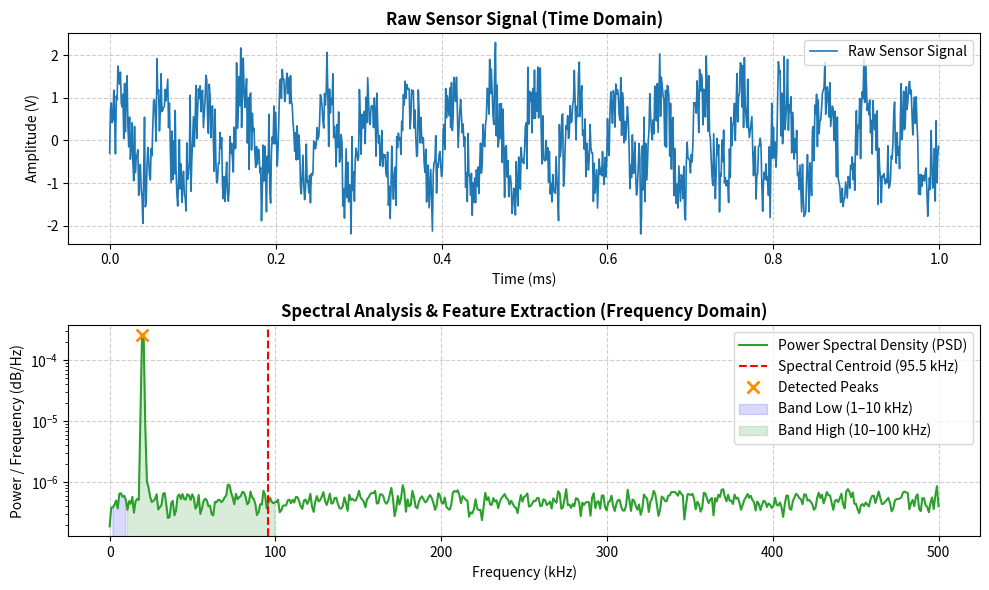

Write the Python code that produced this figure.
import numpy as np
import scipy.signal as signal
import matplotlib.pyplot as plt

def extract_and_plot_spectral_features(time_series: np.ndarray, sampling_rate: float):
    """
    Extracts time-frequency features and plots signal analysis graphics.
    """
    # 1. Compute Power Spectral Density via Welch's method
    freqs, psd = signal.welch(time_series, fs=sampling_rate, nperseg=1024)
    
    # 2. Spectral Centroid
    spectral_centroid = np.sum(freqs * psd) / np.sum(psd)
    
    # 3. Peak Frequencies
    peaks, _ = signal.find_peaks(psd, height=np.max(psd)*0.1)
    dominant_peak_freq = freqs[peaks[0]] if len(peaks) > 0 else 0.0
    
    # 4. Diagnostic Frequency Band Powers
    mask_low = (freqs >= 1e3) & (freqs <= 10e3)
    mask_high = (freqs > 10e3) & (freqs <= 100e3)
    
    features = {
        "rms_amplitude": np.sqrt(np.mean(np.square(time_series))),
        "spectral_centroid_hz": spectral_centroid,
        "dominant_peak_hz": dominant_peak_freq,
        "power_ratio_high_low": np.sum(psd[mask_high]) / (np.sum(psd[mask_low]) + 1e-12)
    }

    # --- GRAPHICAL VISUALIZATION ---
    fig, axes = plt.subplots(2, 1, figsize=(10, 6), sharex=False)
    
    # Time-Domain Plot
    time_ms = np.linspace(0, len(time_series) / sampling_rate * 1000, len(time_series))
    axes[0].plot(time_ms[:1000], time_series[:1000], color='#1f77b4', lw=1.2, label='Raw Sensor Signal')
    axes[0].set_title("Raw Sensor Signal (Time Domain)", fontsize=12, fontweight='bold')
    axes[0].set_xlabel("Time (ms)")
    axes[0].set_ylabel("Amplitude (V)")
    axes[0].grid(True, linestyle='--', alpha=0.6)
    axes[0].legend(loc='upper right')

    # Frequency-Domain PSD Plot
    axes[1].semilogy(freqs / 1e3, psd, color='#2ca02c', lw=1.5, label='Power Spectral Density (PSD)')
    axes[1].axvline(spectral_centroid / 1e3, color='red', linestyle='--', lw=1.5, 
                    label=f'Spectral Centroid ({spectral_centroid/1e3:.1f} kHz)')
    
    if len(peaks) > 0:
        axes[1].plot(freqs[peaks] / 1e3, psd[peaks], "x", color='darkorange', markersize=8, markeredgewidth=2, label='Detected Peaks')

    # Highlight diagnostic bands
    axes[1].fill_between(freqs / 1e3, 0, psd, where=mask_low, color='blue', alpha=0.15, label='Band Low (1–10 kHz)')
    axes[1].fill_between(freqs / 1e3, 0, psd, where=mask_high, color='green', alpha=0.15, label='Band High (10–100 kHz)')

    axes[1].set_title("Spectral Analysis & Feature Extraction (Frequency Domain)", fontsize=12, fontweight='bold')
    axes[1].set_xlabel("Frequency (kHz)")
    axes[1].set_ylabel("Power / Frequency (dB/Hz)")
    axes[1].grid(True, linestyle='--', alpha=0.6)
    axes[1].legend(loc='upper right')

    plt.tight_layout()
    plt.show()
    
    return features

# Execute Demo
fs = 1e6  # 1 MHz sampling
t = np.linspace(0, 0.01, int(fs * 0.01))
raw_signal = np.sin(2 * np.pi * 20000 * t) + 0.5 * np.random.normal(size=len(t))

features = extract_and_plot_spectral_features(raw_signal, fs)
